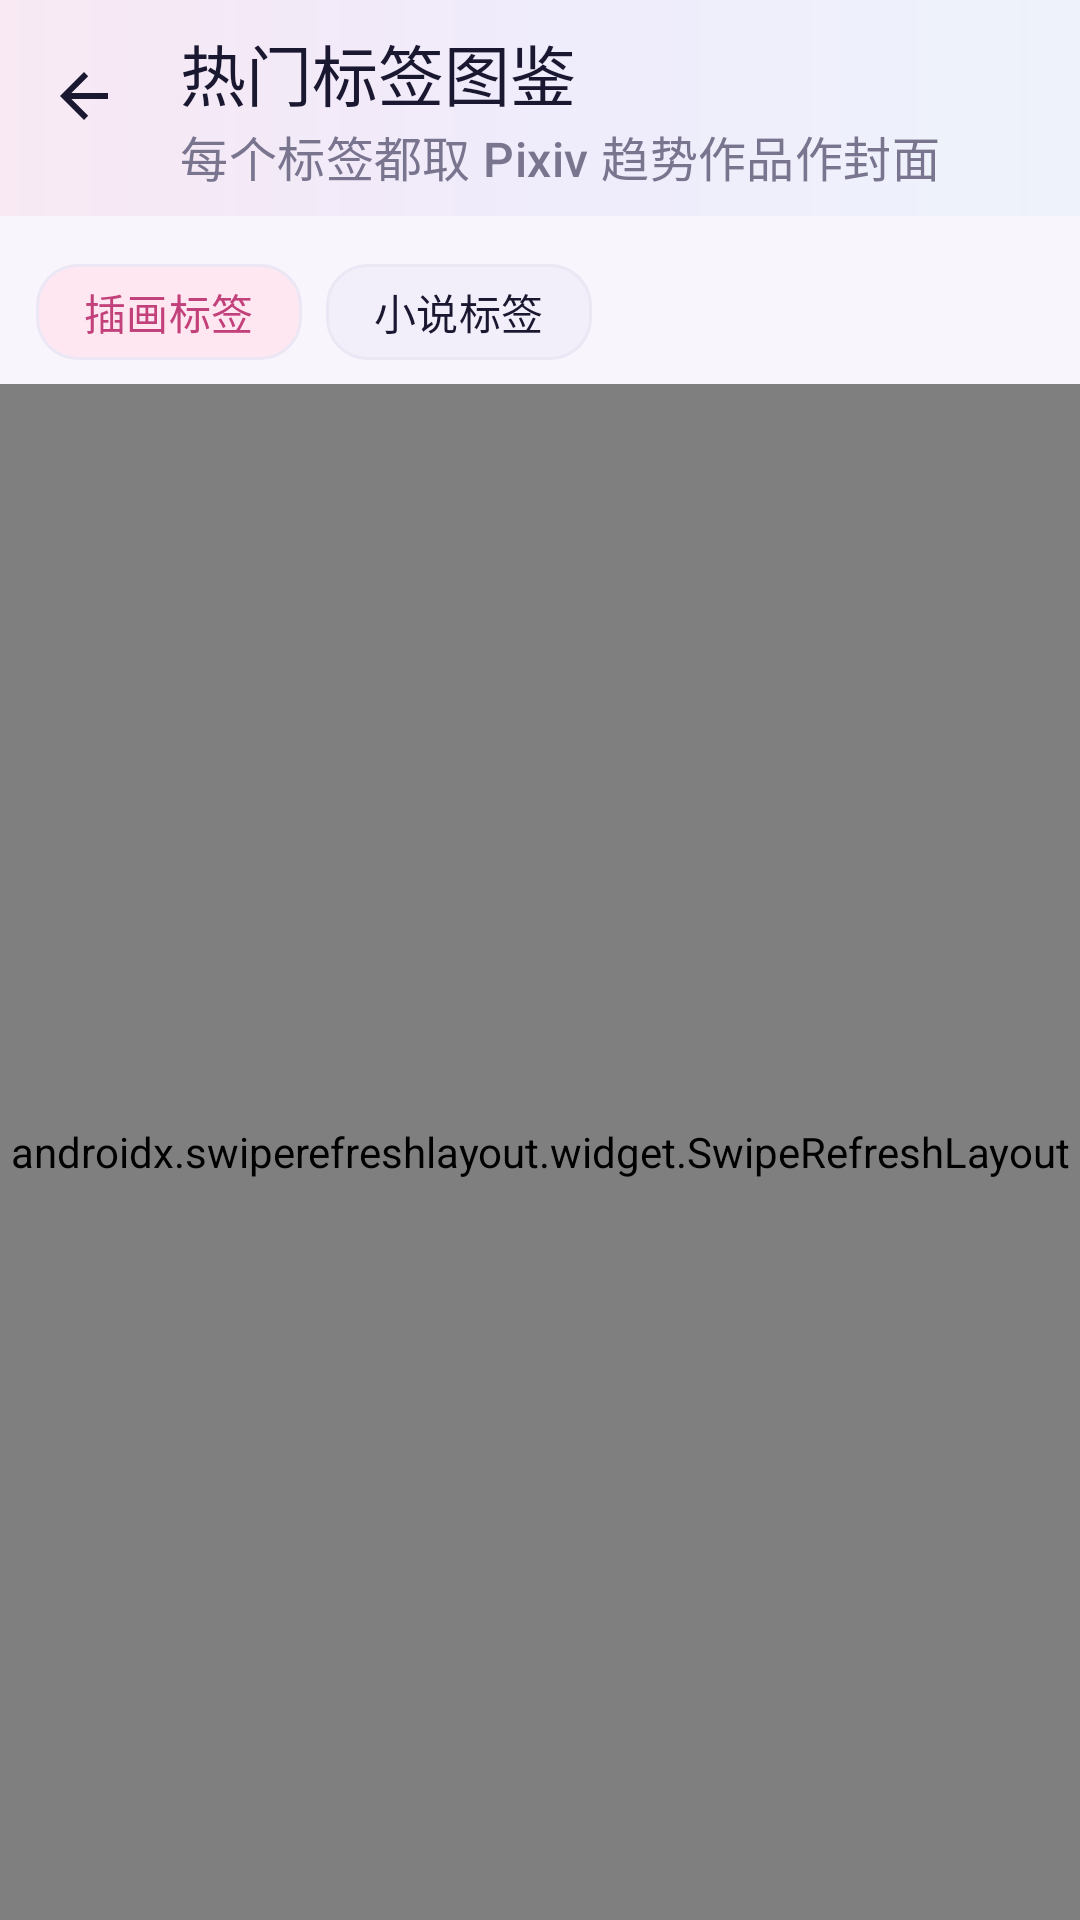

Here is an Android app screen rendered from its layout file. Give the layout XML and the strings, colors and styles it references.
<!-- AndroidManifest.xml: application theme Theme.PixivXA -->
<!-- res/layout/activity_tags.xml -->
<?xml version="1.0" encoding="utf-8"?>
<LinearLayout xmlns:android="http://schemas.android.com/apk/res/android"
    xmlns:app="http://schemas.android.com/apk/res-auto"
    android:layout_width="match_parent"
    android:layout_height="match_parent"
    android:background="@color/xa_background"
    android:orientation="vertical">

    <com.google.android.material.appbar.MaterialToolbar
        android:id="@+id/tags_toolbar"
        android:layout_width="match_parent"
        android:layout_height="72dp"
        android:background="@drawable/bg_page_header"
        app:navigationIcon="@drawable/ic_arrow_back"
        app:navigationIconTint="@color/xa_text"
        app:subtitle="每个标签都取 Pixiv 趋势作品作封面"
        app:subtitleTextColor="@color/xa_muted"
        app:title="热门标签图鉴"
        app:titleTextColor="@color/xa_text" />

    <com.google.android.material.chip.ChipGroup
        android:id="@+id/tags_type"
        android:layout_width="match_parent"
        android:layout_height="wrap_content"
        android:paddingHorizontal="12dp"
        android:paddingTop="8dp"
        app:singleSelection="true">
        <com.google.android.material.chip.Chip android:id="@+id/tags_illust"
            style="@style/Widget.XA.Chip" android:layout_width="wrap_content"
            android:layout_height="wrap_content" android:checked="true" android:text="插画标签" />
        <com.google.android.material.chip.Chip android:id="@+id/tags_novel"
            style="@style/Widget.XA.Chip" android:layout_width="wrap_content"
            android:layout_height="wrap_content" android:text="小说标签" />
    </com.google.android.material.chip.ChipGroup>

    <androidx.swiperefreshlayout.widget.SwipeRefreshLayout
        android:id="@+id/tags_refresh"
        android:layout_width="match_parent"
        android:layout_height="0dp"
        android:layout_weight="1">
        <androidx.recyclerview.widget.RecyclerView
            android:id="@+id/tags_list"
            android:layout_width="match_parent"
            android:layout_height="match_parent"
            android:clipToPadding="false"
            android:padding="@dimen/grid_side_padding"
            android:paddingBottom="24dp" />
    </androidx.swiperefreshlayout.widget.SwipeRefreshLayout>
</LinearLayout>
<!-- resources referenced by this layout -->
<resources>
  <color name="xa_background">#F8F6FC</color>
  <color name="xa_muted">#7A758F</color>
  <color name="xa_text">#1A1730</color>
  <dimen name="grid_side_padding">10dp</dimen>
  <!-- drawable bg_page_header (drawable) -->
  <?xml version="1.0" encoding="utf-8"?>
  <shape xmlns:android="http://schemas.android.com/apk/res/android" android:shape="rectangle">
      <gradient
          android:angle="0"
          android:startColor="#1AFF74A8"
          android:centerColor="#148E7CF8"
          android:endColor="#0F4FD4EC" />
  </shape>
  <!-- drawable ic_arrow_back (drawable) -->
  <vector xmlns:android="http://schemas.android.com/apk/res/android" android:width="24dp" android:height="24dp" android:viewportWidth="24" android:viewportHeight="24">
      <path android:fillColor="@android:color/white" android:pathData="M20,11H7.8l5.6,-5.6L12,4l-8,8 8,8 1.4,-1.4L7.8,13H20z" />
  </vector>
  <style name="Widget.XA.Chip" parent="Widget.Material3.Chip.Filter">
          <item name="chipBackgroundColor">@color/chip_bg_tint</item>
          <item name="android:textColor">@color/chip_text_tint</item>
          <item name="chipStrokeColor">@color/xa_outline</item>
          <item name="chipStrokeWidth">1dp</item>
          <item name="chipCornerRadius">14dp</item>
          <item name="checkedIconVisible">false</item>
      </style>
  <style name="Theme.PixivXA" parent="Theme.Material3.DayNight.NoActionBar">
          <item name="android:fontFamily">sans-serif</item>
          <item name="android:windowLightStatusBar">true</item>
          <item name="android:statusBarColor">@android:color/transparent</item>
          <item name="android:navigationBarColor">@android:color/transparent</item>
          <item name="android:windowActionModeOverlay">true</item>
          <item name="android:windowNoTitle">true</item>
  
          <item name="colorPrimary">@color/pink_500</item>
          <item name="colorOnPrimary">@color/white</item>
          <item name="colorPrimaryContainer">@color/xa_primary_container</item>
          <item name="colorOnPrimaryContainer">@color/xa_on_primary_container</item>
          <item name="colorSecondary">@color/violet_400</item>
          <item name="colorOnSecondary">@color/white</item>
          <item name="colorSecondaryContainer">@color/xa_secondary_container</item>
          <item name="colorOnSecondaryContainer">@color/xa_on_secondary_container</item>
          <item name="colorTertiary">@color/cyan_400</item>
          <item name="colorTertiaryContainer">@color/xa_tertiary_container</item>
          <item name="colorOnTertiaryContainer">@color/xa_on_tertiary_container</item>
          <item name="android:colorBackground">@color/xa_background</item>
          <item name="colorSurface">@color/xa_surface_solid</item>
          <item name="colorOnSurface">@color/xa_text</item>
          <item name="colorSurfaceVariant">@color/xa_surface_container</item>
          <item name="colorOnSurfaceVariant">@color/xa_muted</item>
          <item name="colorOutline">@color/xa_outline_strong</item>
          <item name="colorOutlineVariant">@color/xa_outline</item>
  
          <item name="chipStyle">@style/Widget.XA.Chip</item>
      </style>
  <color name="xa_outline">#ECE7F5</color>
  <color name="pink_500">#FF74A8</color>
  <color name="white">#FFFFFFFF</color>
  <color name="xa_primary_container">#FFE7F1</color>
  <color name="xa_on_primary_container">#C2417B</color>
  <color name="violet_400">#8E7CF8</color>
  <color name="xa_secondary_container">#EDE9FF</color>
  <color name="xa_on_secondary_container">#5F4DC7</color>
  <color name="cyan_400">#4FD4EC</color>
  <color name="xa_tertiary_container">#DFF6FB</color>
  <color name="xa_on_tertiary_container">#0E7E97</color>
  <color name="xa_surface_solid">#FFFFFF</color>
  <color name="xa_surface_container">#F3EFFA</color>
  <color name="xa_outline_strong">#D9D2E8</color>
</resources>
